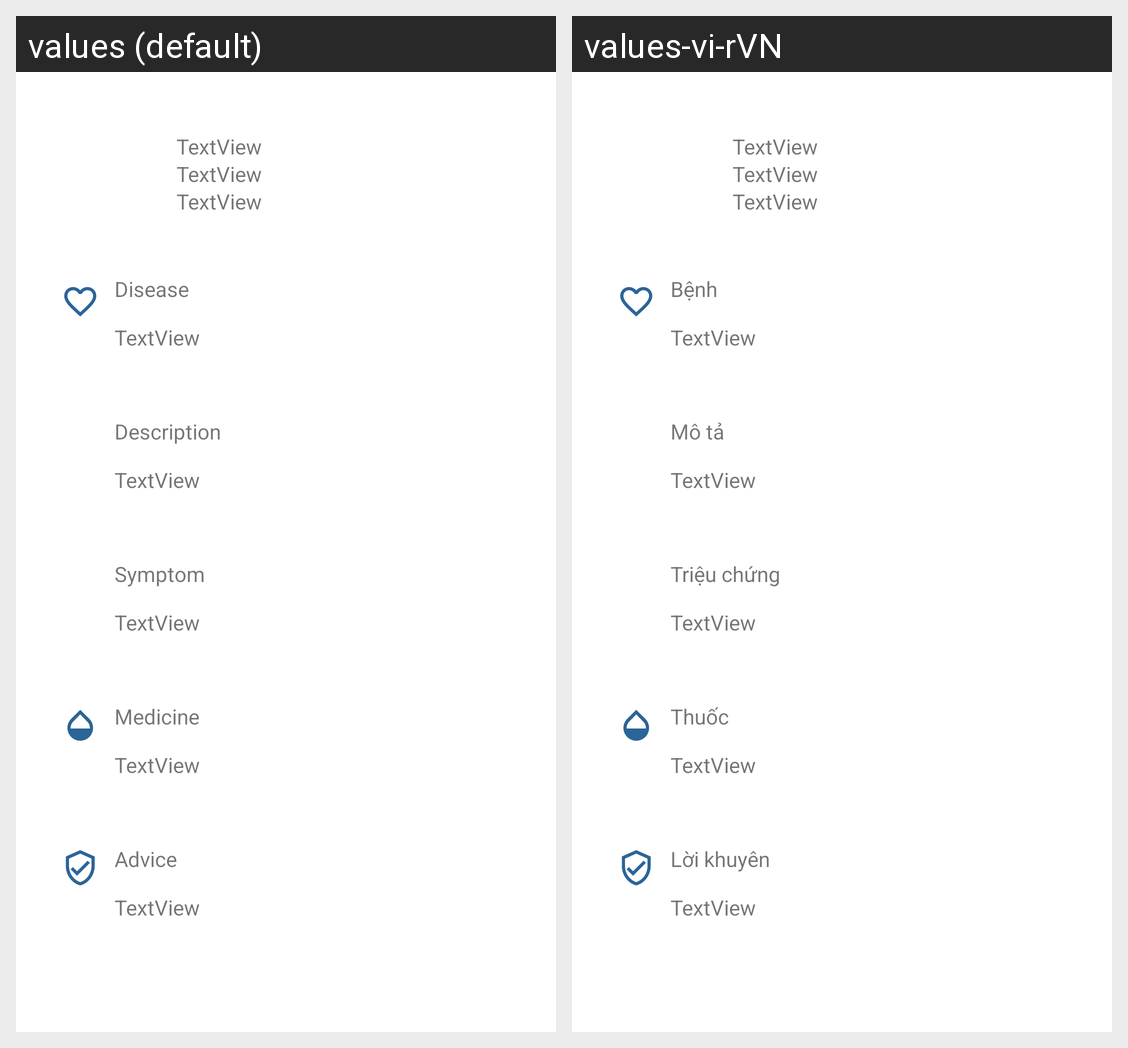

For this localized Android screen grid, give each drawn string resource with its value in every locale shown.
Android screen res/layout/fragment_prediction.xml rendered under 2 locales, left to right: values (default), values-vi-rVN. Device: Nexus 5 (rendered at 1080×1920; each locale shown at half size, 540×960, under a caption strip naming it); theme Theme.DiseasePrediction.
Strings drawn on this screen, with the default value and each locale's value (text and hints the layout hard-codes, and strings that could not be matched under every locale, appear in the picture but are not listed):

prediction_txt_acc_name
  values: TextView
  values-vi-rVN: TextView

prediction_txt_acc_sex
  values: TextView
  values-vi-rVN: TextView

prediction_txt_acc_phone
  values: TextView
  values-vi-rVN: TextView

prediction_txt_disease_title
  values: Disease
  values-vi-rVN: Bệnh

prediction_txt_disease_result
  values: TextView
  values-vi-rVN: TextView

prediction_txt_disease_description_title
  values: Description
  values-vi-rVN: Mô tả

prediction_txt_disease_description_result
  values: TextView
  values-vi-rVN: TextView

prediction_txt_symptom_title
  values: Symptom
  values-vi-rVN: Triệu chứng

prediction_txt_symptom_result
  values: TextView
  values-vi-rVN: TextView

prediction_txt_medicine_title
  values: Medicine
  values-vi-rVN: Thuốc

prediction_txt_medicine_result
  values: TextView
  values-vi-rVN: TextView

prediction_txt_advice_title
  values: Advice
  values-vi-rVN: Lời khuyên

prediction_txt_advice_result
  values: TextView
  values-vi-rVN: TextView
